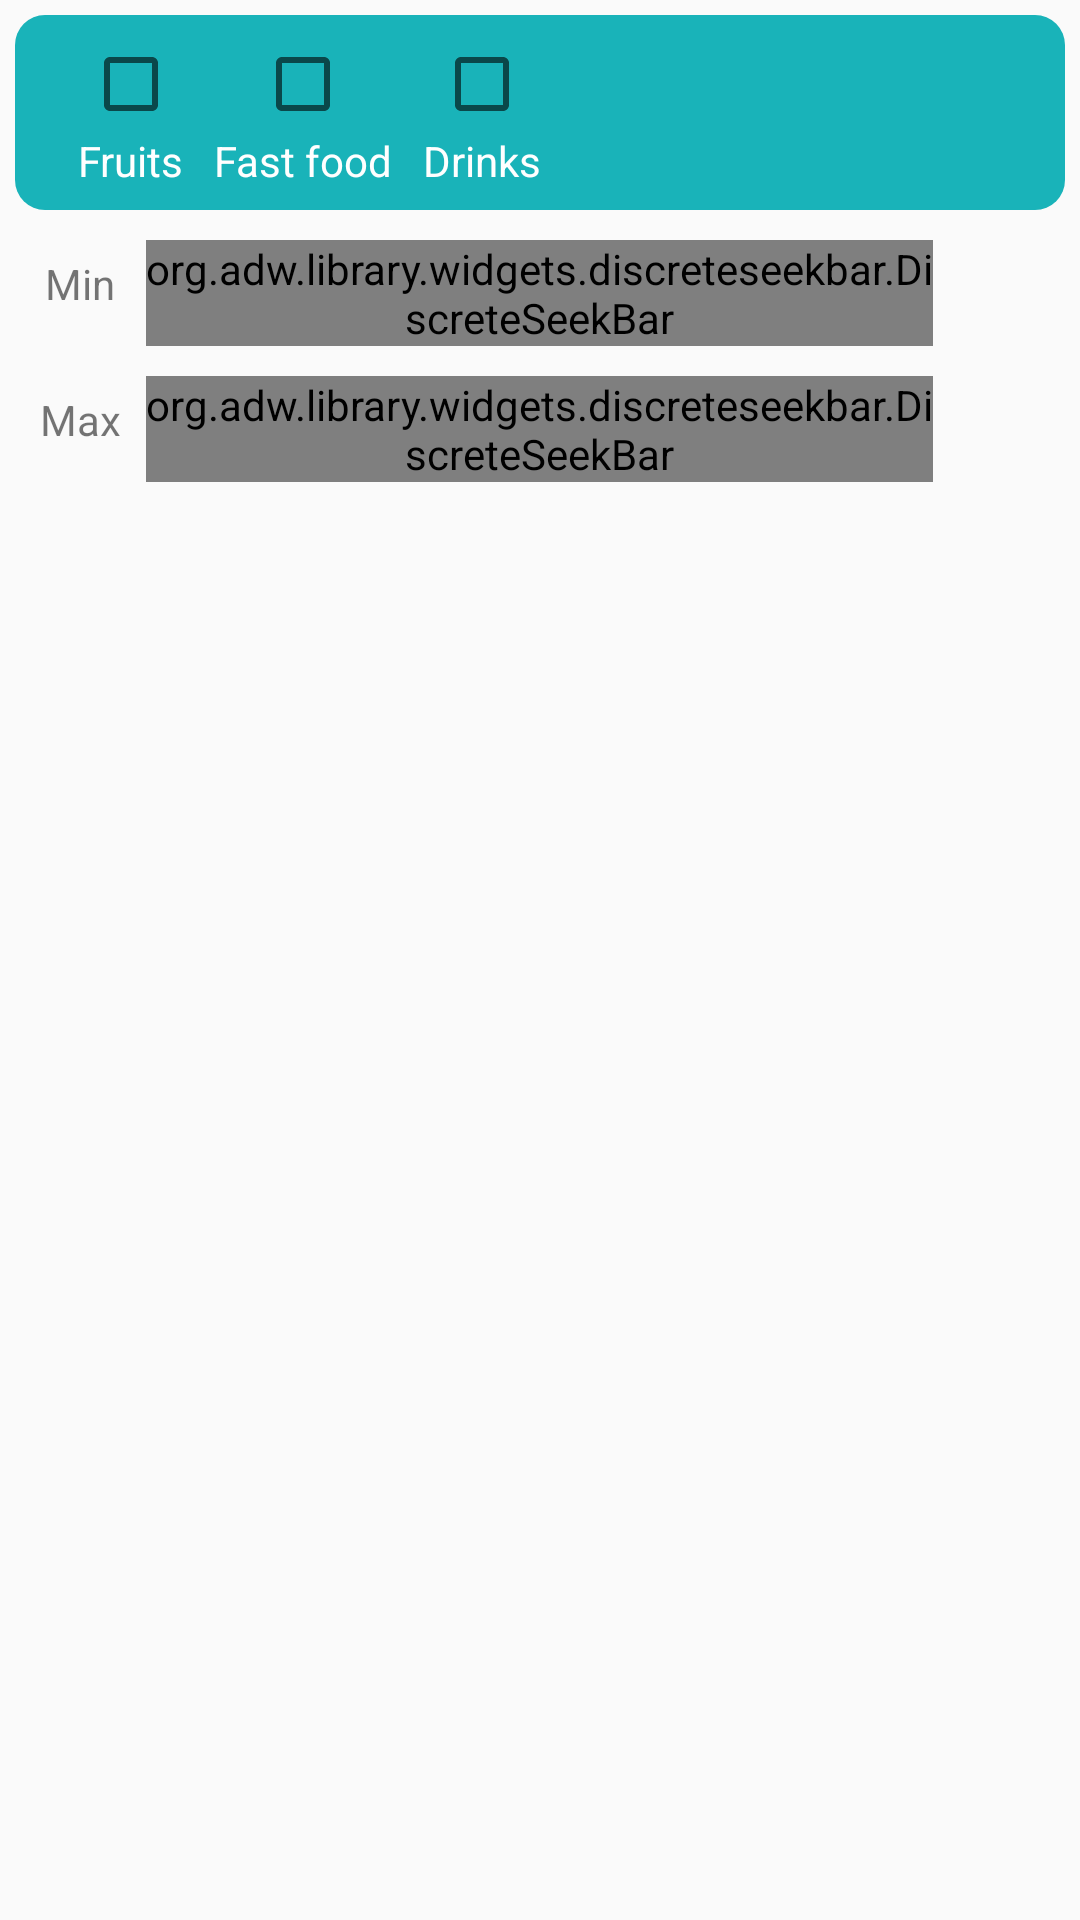

Here is an Android app screen rendered from its layout file. Give the layout XML and the strings, colors and styles it references.
<!-- AndroidManifest.xml: application theme AppTheme -->
<!-- res/layout/fragment_vegeterian.xml -->
<?xml version="1.0" encoding="utf-8"?>
<LinearLayout xmlns:android="http://schemas.android.com/apk/res/android"
    xmlns:tools="http://schemas.android.com/tools"
    android:layout_width="match_parent"
    android:layout_height="match_parent"
    android:orientation="vertical"
    tools:context=".activities.food.Vegeterian">

    <android.support.v7.widget.Toolbar
        android:id="@+id/toolbar"
        android:layout_width="match_parent"
        android:layout_height="wrap_content"
        android:layout_alignParentStart="true"
        android:layout_alignParentLeft="true"
        android:layout_alignParentTop="true"
        android:layout_margin="5dp"
        android:background="@drawable/bordersky">

        <LinearLayout
            android:layout_width="match_parent"
            android:layout_height="wrap_content"
            android:orientation="horizontal"
            >

            <LinearLayout
                android:layout_width="wrap_content"
                android:layout_height="wrap_content"
                android:orientation="vertical"
                android:padding="5dp"
                >
                <CheckBox
                    android:id="@+id/chkFruite"
                    android:layout_width="wrap_content"
                    android:layout_height="wrap_content"
                    android:layout_gravity="center_horizontal"
                    android:background="@drawable/round_white"
                    />
                <TextView
                    android:layout_width="wrap_content"
                    android:layout_height="wrap_content"
                    android:text="Fruits"
                    android:textColor="@android:color/white"
                    />
            </LinearLayout>

            <LinearLayout
                android:layout_width="wrap_content"
                android:layout_height="wrap_content"
                android:orientation="vertical"
                android:padding="5dp"
                >
                <CheckBox
                    android:id="@+id/chkFastfood"
                    android:layout_width="wrap_content"
                    android:layout_height="wrap_content"
                    android:layout_gravity="center_horizontal"
                    android:background="@drawable/round_white"
                    />
                <TextView
                    android:layout_width="wrap_content"
                    android:layout_height="wrap_content"
                    android:text="Fast food"
                    android:textColor="@android:color/white"
                    />
            </LinearLayout>

            <LinearLayout
                android:layout_width="wrap_content"
                android:layout_height="wrap_content"
                android:orientation="vertical"
                android:padding="5dp"
                >
                <CheckBox
                    android:id="@+id/drinks"
                    android:layout_width="wrap_content"
                    android:layout_height="wrap_content"
                    android:layout_gravity="center_horizontal"
                    android:background="@drawable/round_white"
                    />
                <TextView
                    android:layout_width="wrap_content"
                    android:layout_height="wrap_content"
                    android:text="Drinks"
                    android:textColor="@android:color/white"
                    />
            </LinearLayout>

            <RelativeLayout
                android:layout_width="wrap_content"
                android:layout_height="40dp"
                android:layout_margin="10dp"
                >

                <Button
                    android:id="@+id/search"
                    android:layout_width="40dp"
                    android:layout_height="40dp"
                    android:layout_alignParentRight="true"
                    android:background="@drawable/ic_search"
                    />

            </RelativeLayout>

        </LinearLayout>

    </android.support.v7.widget.Toolbar>

    <LinearLayout
        android:layout_width="match_parent"
        android:layout_height="wrap_content"
        android:orientation="horizontal"
        android:weightSum="2"
        android:padding="5dp"
        >
        <TextView
            android:layout_width="0dp"
            android:layout_weight=".25"
            android:layout_height="wrap_content"
            android:text="Min"
            android:padding="5dp"
            android:textAlignment="center"
            />
        <org.adw.library.widgets.discreteseekbar.DiscreteSeekBar
            android:id="@+id/discrete1"
            android:layout_width="0dp"
            android:layout_weight="1.5"
            android:layout_height="wrap_content"/>
        <TextView
            android:id="@+id/min"
            android:layout_width="0dp"
            android:layout_weight=".25"
            android:layout_height="wrap_content"
            android:padding="5dp"
            android:textAlignment="center"
            />

    </LinearLayout>

    <LinearLayout
        android:layout_width="match_parent"
        android:layout_height="wrap_content"
        android:orientation="horizontal"
        android:weightSum="2"
        android:padding="5dp"
        >
        <TextView
            android:layout_width="0dp"
            android:layout_weight=".25"
            android:layout_height="wrap_content"
            android:text="Max"
            android:padding="5dp"
            android:textAlignment="center"
            />
        <org.adw.library.widgets.discreteseekbar.DiscreteSeekBar
            android:id="@+id/discrete2"
            android:layout_width="0dp"
            android:layout_weight="1.5"
            android:layout_height="wrap_content"/>
        <TextView
            android:id="@+id/max"
            android:layout_width="0dp"
            android:layout_weight=".25"
            android:layout_height="wrap_content"
            android:padding="5dp"
            android:textAlignment="center"
            />

    </LinearLayout>

    <android.support.v7.widget.RecyclerView
        android:id="@+id/RecyclerView"
        android:layout_width="match_parent"
        android:layout_height="wrap_content"
        android:padding="10dp"
        tools:listitem="@layout/row_notification"
        >

    </android.support.v7.widget.RecyclerView>

</LinearLayout>
<!-- res/layout/row_notification.xml (included above) -->
<?xml version="1.0" encoding="utf-8"?>
<RelativeLayout xmlns:android="http://schemas.android.com/apk/res/android"
    android:layout_width="match_parent"
    android:layout_height="wrap_content"
    android:layout_marginLeft="5dp"
    android:layout_marginRight="5dp"
    android:layout_marginTop="5dp"
    android:padding="10dp"
    android:background="@color/color_white">

    <TextView
        android:id="@+id/txtIssueNumber"
        android:layout_width="wrap_content"
        android:layout_height="wrap_content"
        android:layout_alignParentLeft="true"
        android:layout_alignParentStart="true"
        android:textColor="@color/color_green"
        android:text="YOU ARE ASSIGNED TO AN ISSUE" />
    <de.hdodenhof.circleimageview.CircleImageView
        android:id="@+id/imgProjectIcon"
        android:layout_width="40dp"
        android:layout_height="40dp"
        android:layout_marginTop="10dp"
        android:src="@drawable/consultant"
        android:layout_below="@+id/txtIssueNumber"
        />
    <TextView
        android:id="@+id/txtCurrentProject"
        android:layout_width="wrap_content"
        android:layout_height="20dp"
        android:text="Admin"
        android:layout_marginTop="10dp"
        android:layout_marginLeft="10dp"
        android:textSize="10sp"
        android:layout_toRightOf="@id/imgProjectIcon"
        android:layout_below="@id/txtIssueNumber"
        android:gravity="center"
        />
    <TextView
        android:layout_width="wrap_content"
        android:layout_height="wrap_content"
        android:layout_below="@id/txtCurrentProject"
        android:layout_toRightOf="@id/imgProjectIcon"
        android:text="9 days ago"
        android:textSize="8sp"
        android:layout_marginLeft="10dp"
        />
    <TextView
        android:id="@+id/txtIssueStatus"
        android:layout_width="wrap_content"
        android:layout_height="wrap_content"
        android:layout_alignParentEnd="true"
        android:layout_below="@id/txtIssueNumber"
        android:layout_marginTop="10dp"
        android:layout_marginRight="10dp"
        android:paddingTop="2dp"
        android:paddingBottom="2dp"
        android:paddingLeft="5dp"
        android:paddingRight="5dp"
        android:textColor="@color/color_white"
        android:textSize="10sp"
        android:text="On Progress"
        android:background="@drawable/borderred" />
    <TextView
        android:layout_width="match_parent"
        android:layout_height="wrap_content"
        android:layout_below="@+id/imgProjectIcon"
        android:text="SENSE-12 This is demo"
        />
</RelativeLayout>
<!-- resources referenced by this layout -->
<resources>
  <color name="color_green">#48a158</color>
  <color name="color_white">#ffffff</color>
  <!-- drawable borderred (drawable) -->
  <?xml version="1.0" encoding="utf-8"?>
  <shape xmlns:android="http://schemas.android.com/apk/res/android">
      <solid android:color="@color/red_btn_bg_color" />
      <corners android:radius="10dp" />
      <padding android:left="2dp" android:top="2dp" android:right="2dp" android:bottom="2dp" />
  </shape>
  <!-- drawable bordersky (drawable) -->
  <?xml version="1.0" encoding="utf-8"?>
  <shape xmlns:android="http://schemas.android.com/apk/res/android">
      <solid android:color="#19B3B9" />
      <corners android:radius="10dp" />
      <padding android:left="2dp" android:top="2dp" android:right="2dp" android:bottom="2dp" />
  </shape>
  <!-- drawable consultant: png bitmap (drawable-hdpi, 12022 bytes) -->
  <style name="AppTheme" parent="Theme.AppCompat.Light.NoActionBar">
          
          <item name="colorPrimary">@color/colorPrimary</item>
          <item name="colorPrimaryDark">@color/colorPrimaryDark</item>
          <item name="colorAccent">@color/colorAccent</item>
      </style>
  <color name="colorPrimary">#0F81D0</color>
  <color name="colorPrimaryDark">#0B64A2</color>
  <color name="colorAccent">#535151</color>
</resources>
